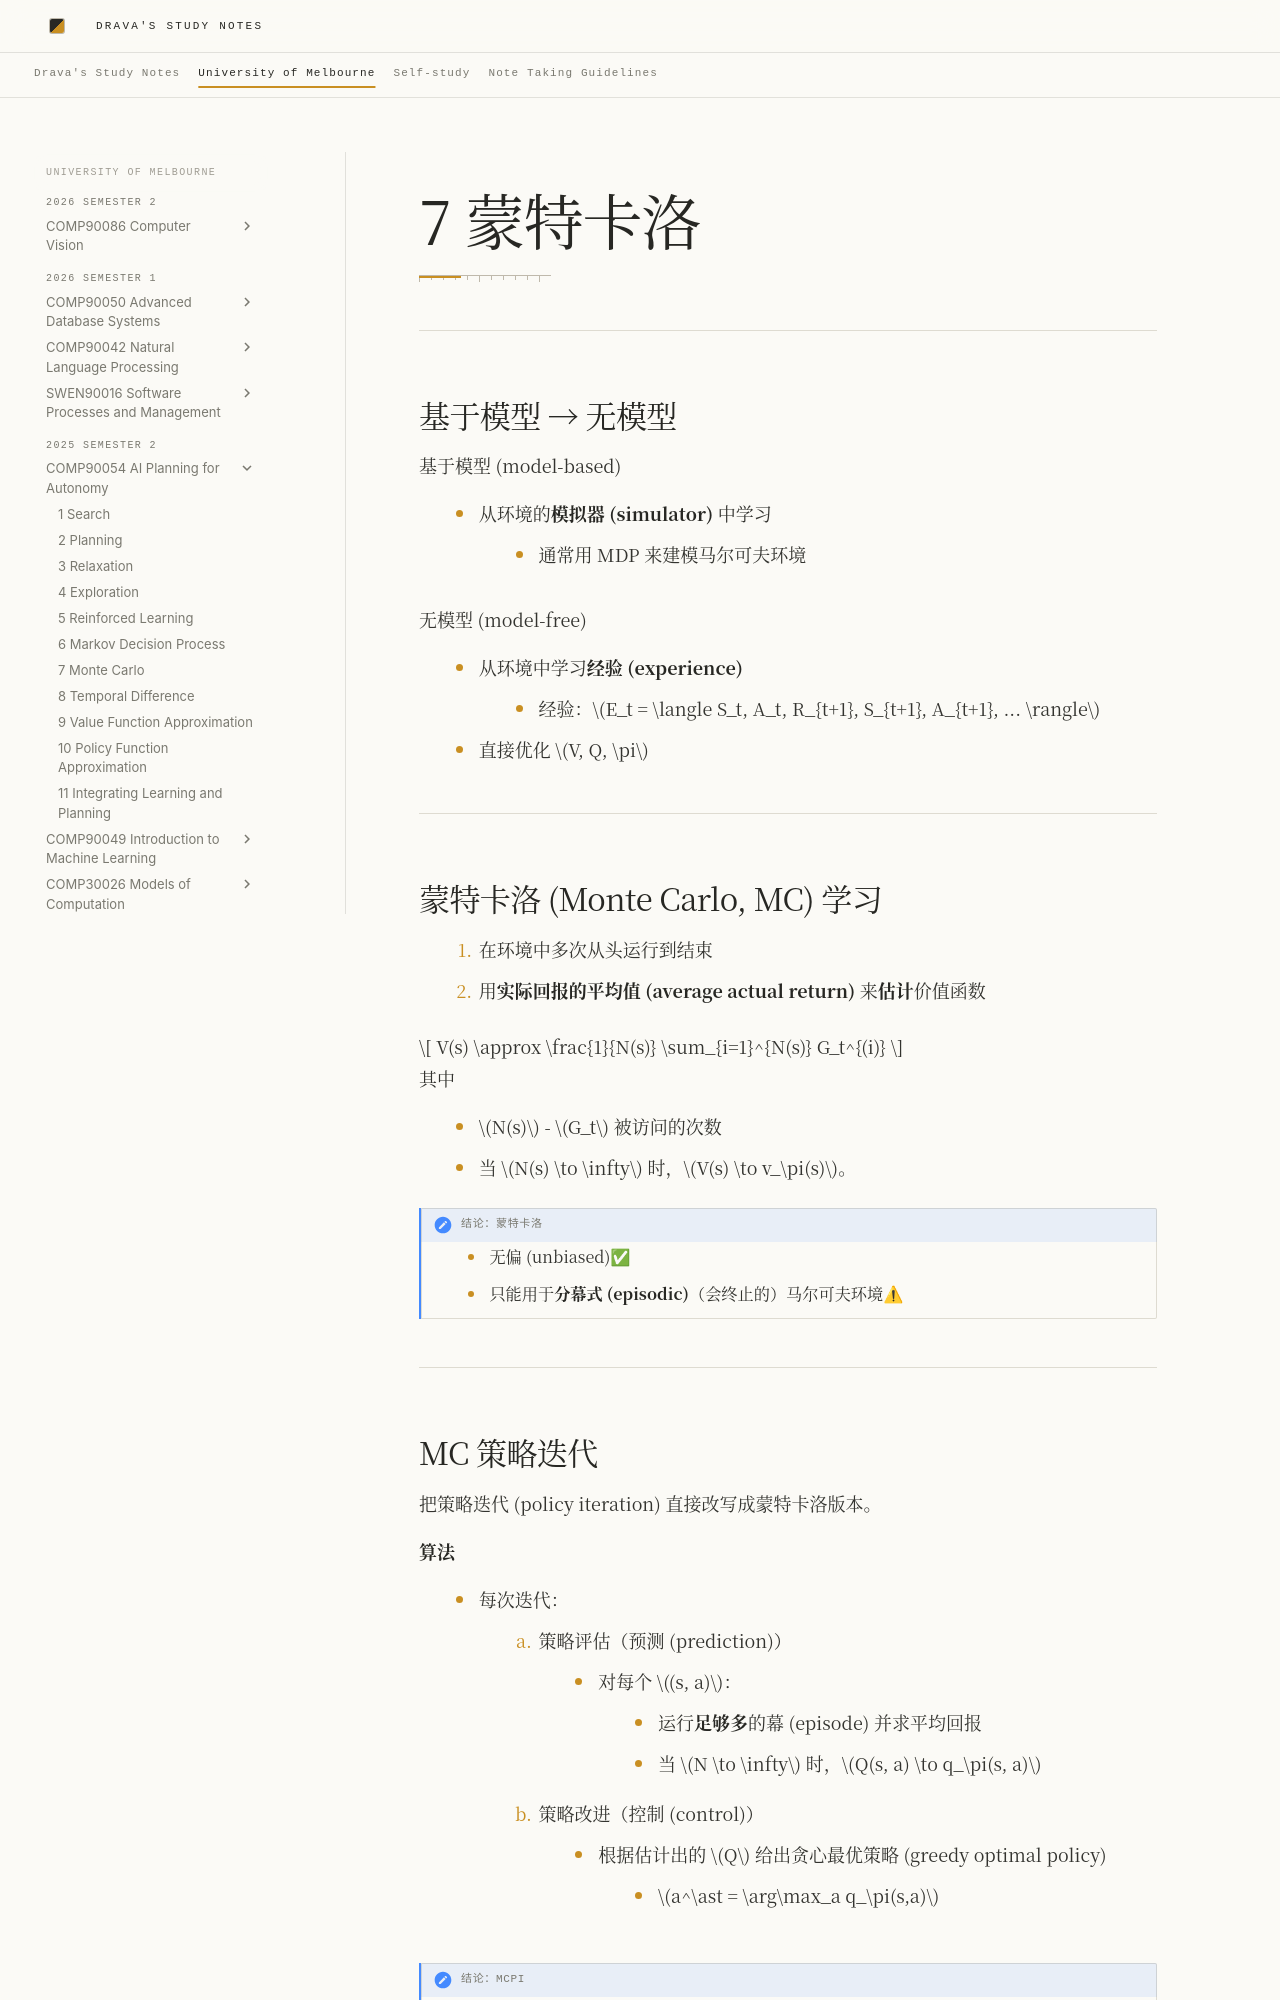

repository: DravaMmonk/study-notes · page: Unimelb/25S2/AIP/07-MC.zh.html · generator: mkdocs

# 7 蒙特卡洛
---
## 基于模型 → 无模型

基于模型 (model-based)

- 从环境的**模拟器 (simulator)** 中学习
	- 通常用 MDP 来建模马尔可夫环境

无模型 (model-free)

- 从环境中学习**经验 (experience)**
	- 经验：$E_t = \langle S_t, A_t, R_{t+1}, S_{t+1}, A_{t+1}, ... \rangle$
- 直接优化 $V, Q, \pi$

---
## 蒙特卡洛 (Monte Carlo, MC) 学习

1. 在环境中多次从头运行到结束
2. 用**实际回报的平均值 (average actual return)** 来**估计**价值函数

$$
V(s) \approx \frac{1}{N(s)} \sum_{i=1}^{N(s)} G_t^{(i)}
$$

其中

- $N(s)$ - $G_t$ 被访问的次数
- 当 $N(s) \to \infty$ 时，$V(s) \to v_\pi(s)$。

> [!note] 结论：蒙特卡洛
> 
> - 无偏 (unbiased)✅
> - 只能用于**分幕式 (episodic)**（会终止的）马尔可夫环境⚠

---
## MC 策略迭代

把策略迭代 (policy iteration) 直接改写成蒙特卡洛版本。

**算法**

- 每次迭代：
	1. 策略评估（预测 (prediction)）
		- 对每个 $(s, a)$：
			- 运行**足够多**的幕 (episode) 并求平均回报
			- 当 $N \to \infty$ 时，$Q(s, a) \to q_\pi(s, a)$
	2. 策略改进（控制 (control)）
		- 根据估计出的 $Q$ 给出贪心最优策略 (greedy optimal policy)
			- $a^\ast = \arg\max_a q_\pi(s,a)$

> [!note] 结论：MCPI
> 
> - 有收敛保证✅ 
> - 时间效率极低；不实用❌


---
